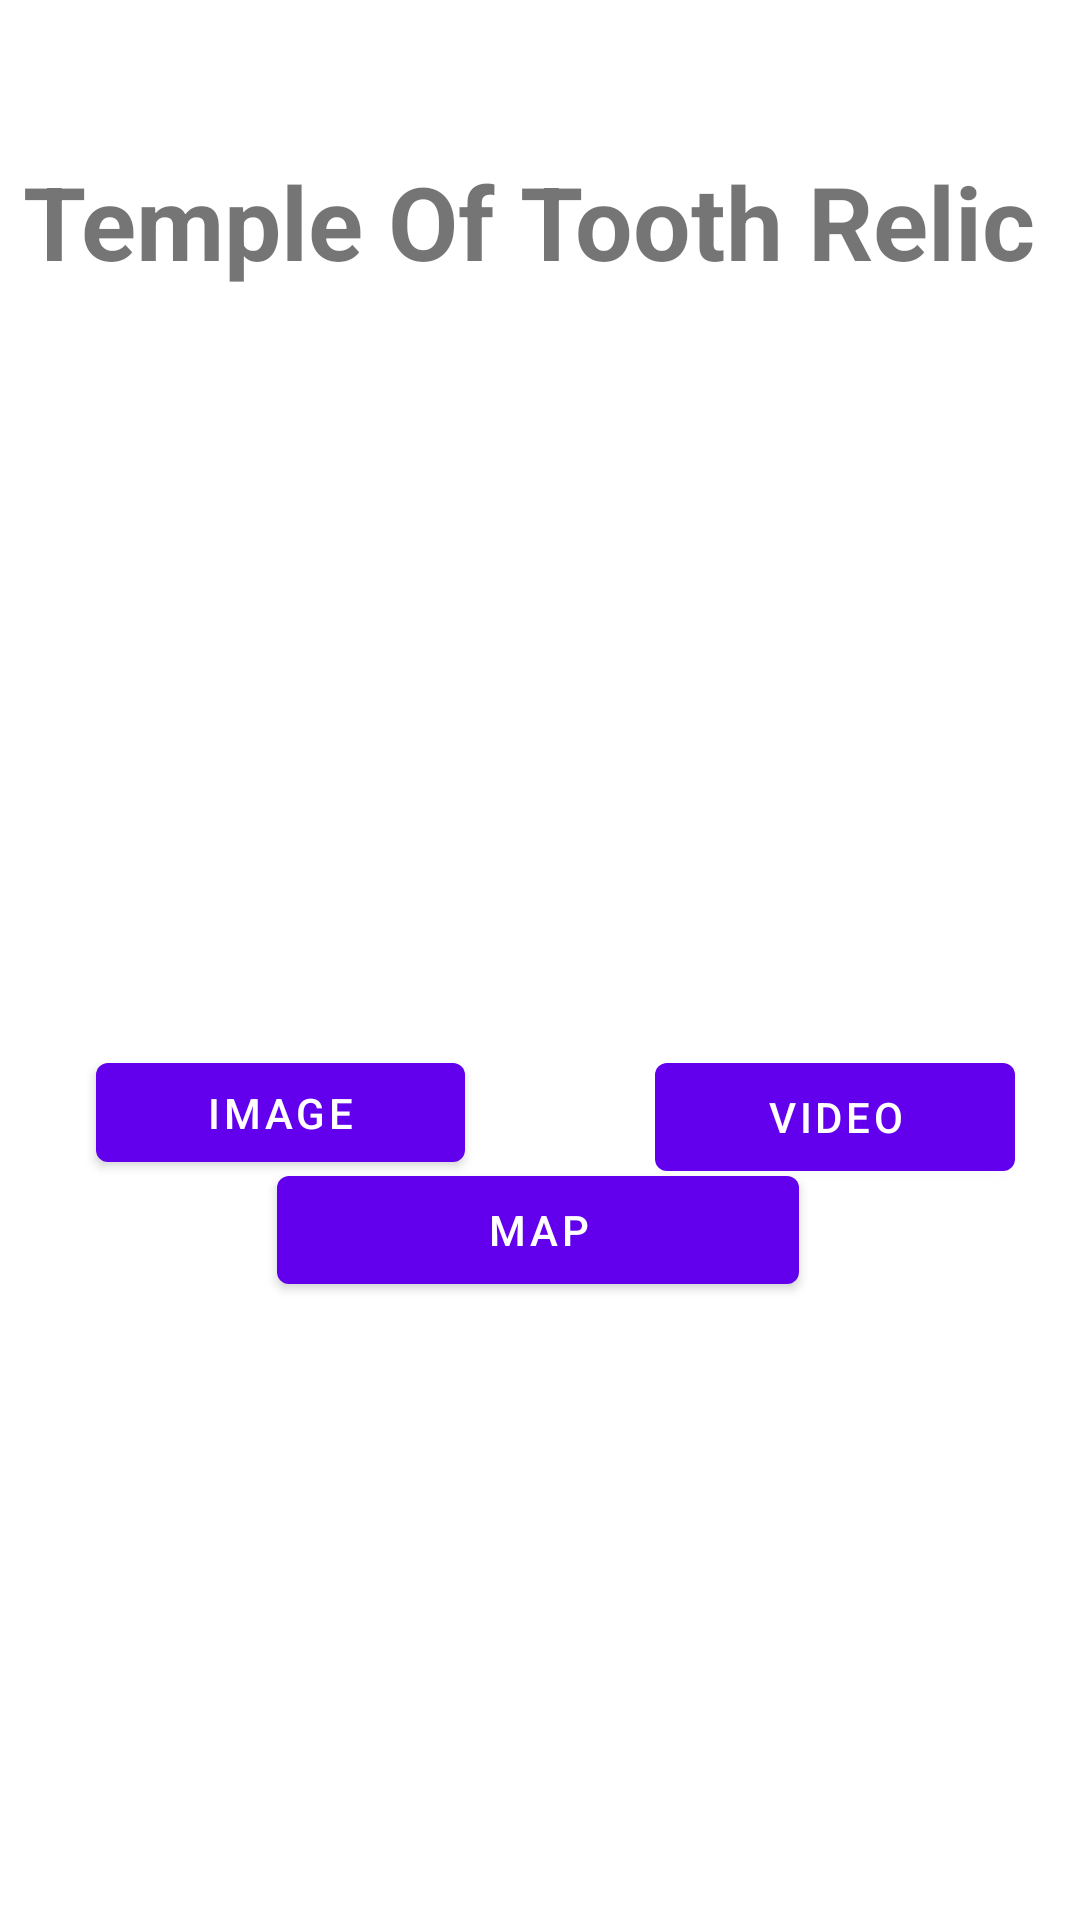

Reconstruct the res/layout file that produces this screen, plus the resources it refers to.
<!-- AndroidManifest.xml: application theme Theme.TripHive -->
<!-- res/layout/fragment_tooth_relic.xml -->
<?xml version="1.0" encoding="utf-8"?>
<androidx.constraintlayout.widget.ConstraintLayout xmlns:android="http://schemas.android.com/apk/res/android"
    xmlns:app="http://schemas.android.com/apk/res-auto"
    xmlns:tools="http://schemas.android.com/tools"
    android:id="@+id/frameLayout2"
    android:layout_width="match_parent"
    android:layout_height="match_parent"
    tools:context=".VictoriaParkFragment" >

    <TextView
        android:id="@+id/textView3"
        android:layout_width="wrap_content"
        android:layout_height="wrap_content"
        android:text="Temple Of Tooth Relic"
        android:textSize="34sp"
        android:textStyle="bold"
        app:layout_constraintBottom_toBottomOf="parent"
        app:layout_constraintEnd_toEndOf="parent"
        app:layout_constraintHorizontal_bias="0.337"
        app:layout_constraintStart_toStartOf="parent"
        app:layout_constraintTop_toTopOf="parent"
        app:layout_constraintVertical_bias="0.086" />

    <ImageView
        android:id="@+id/imageView4"
        android:layout_width="360dp"
        android:layout_height="208dp"
        android:layout_marginTop="12dp"
        android:src="@drawable/pedroteaestate"
        app:layout_constraintEnd_toEndOf="parent"
        app:layout_constraintHorizontal_bias="0.49"
        app:layout_constraintStart_toStartOf="parent"
        app:layout_constraintTop_toBottomOf="@+id/textView3"
        app:srcCompat="@drawable/templeoftooth" />

    <Button
        android:id="@+id/image"
        android:layout_width="123dp"
        android:layout_height="45dp"
        android:layout_marginTop="32dp"
        android:text="Image"
        app:layout_constraintBottom_toBottomOf="parent"
        app:layout_constraintEnd_toEndOf="parent"
        app:layout_constraintHorizontal_bias="0.135"
        app:layout_constraintStart_toStartOf="parent"
        app:layout_constraintTop_toBottomOf="@+id/imageView4"
        app:layout_constraintVertical_bias="0.0" />

    <Button
        android:id="@+id/video"
        android:layout_width="120dp"
        android:layout_height="48dp"
        android:layout_marginTop="32dp"
        android:text="Video"
        app:layout_constraintBottom_toBottomOf="parent"
        app:layout_constraintEnd_toEndOf="parent"
        app:layout_constraintHorizontal_bias="0.91"
        app:layout_constraintStart_toStartOf="parent"
        app:layout_constraintTop_toBottomOf="@+id/imageView4"
        app:layout_constraintVertical_bias="0.0" />

    <Button
        android:id="@+id/mapbtn"
        android:layout_width="174dp"
        android:layout_height="48dp"
        android:text="Map"
        app:layout_constraintBottom_toBottomOf="parent"
        app:layout_constraintEnd_toEndOf="parent"
        app:layout_constraintHorizontal_bias="0.497"
        app:layout_constraintStart_toStartOf="parent"
        app:layout_constraintTop_toBottomOf="@+id/imageView4"
        app:layout_constraintVertical_bias="0.253" />
</androidx.constraintlayout.widget.ConstraintLayout>
<!-- resources referenced by this layout -->
<resources>
  <style name="Theme.TripHive" parent="Theme.MaterialComponents.DayNight.NoActionBar">
          
          <item name="colorPrimary">@color/purple_500</item>
          <item name="colorPrimaryVariant">@color/purple_700</item>
          <item name="colorOnPrimary">@color/white</item>
          
          <item name="colorSecondary">@color/teal_200</item>
          <item name="colorSecondaryVariant">@color/teal_700</item>
          <item name="colorOnSecondary">@color/black</item>
          
          <item name="android:statusBarColor">?attr/colorPrimaryVariant</item>
          
      </style>
  <!-- not gathered from this repository: default colours our renderer supplied (Android Studio template values) -->
  <color name="purple_500">#FF6200EE</color>
  <color name="purple_700">#FF3700B3</color>
  <color name="teal_200">#FF03DAC5</color>
  <color name="teal_700">#FF018786</color>
  <color name="black">#FF000000</color>
  <color name="white">#FFFFFFFF</color>
</resources>
